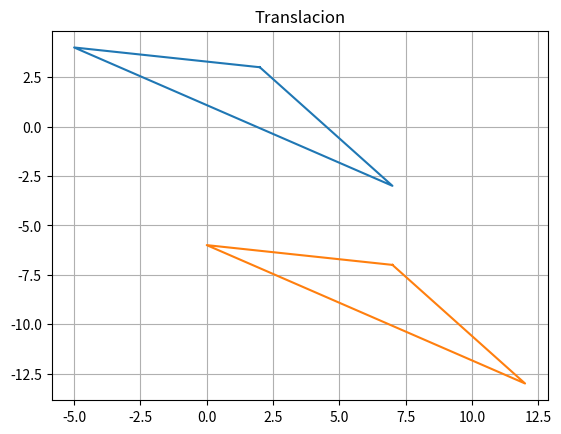

Source code (Python):
#!/usr/bin/env python3
# -*- coding: utf-8 -*-
"""UNIVERSIDAD AUTÓNOMA DEL ESTADO DE MÉXICO
CU UAEM ZUMPANGO 
UA: Graficación computacional
Tema: Translacion
[redacted]
[redacted]
Descripción: Mostrar diferentes tipos de translacion
             (en eje x, en eje y, en ambos)
Created on Tue Aug  9 12:45:07 2022

@author: computerappliedresearch
"""

import numpy as np 
import matplotlib.pyplot as plt


P = np.array([[2,3], [-5,4],[7,-3], [2,3]])
h = 5
k = -10

figure, ax = plt.subplots()
ax.plot(P[:,0], P[:,1])
ax.plot(P[:,0]+h, P[:,1]+k)
ax.grid()
ax.set_title('Translacion')
plt.show()

